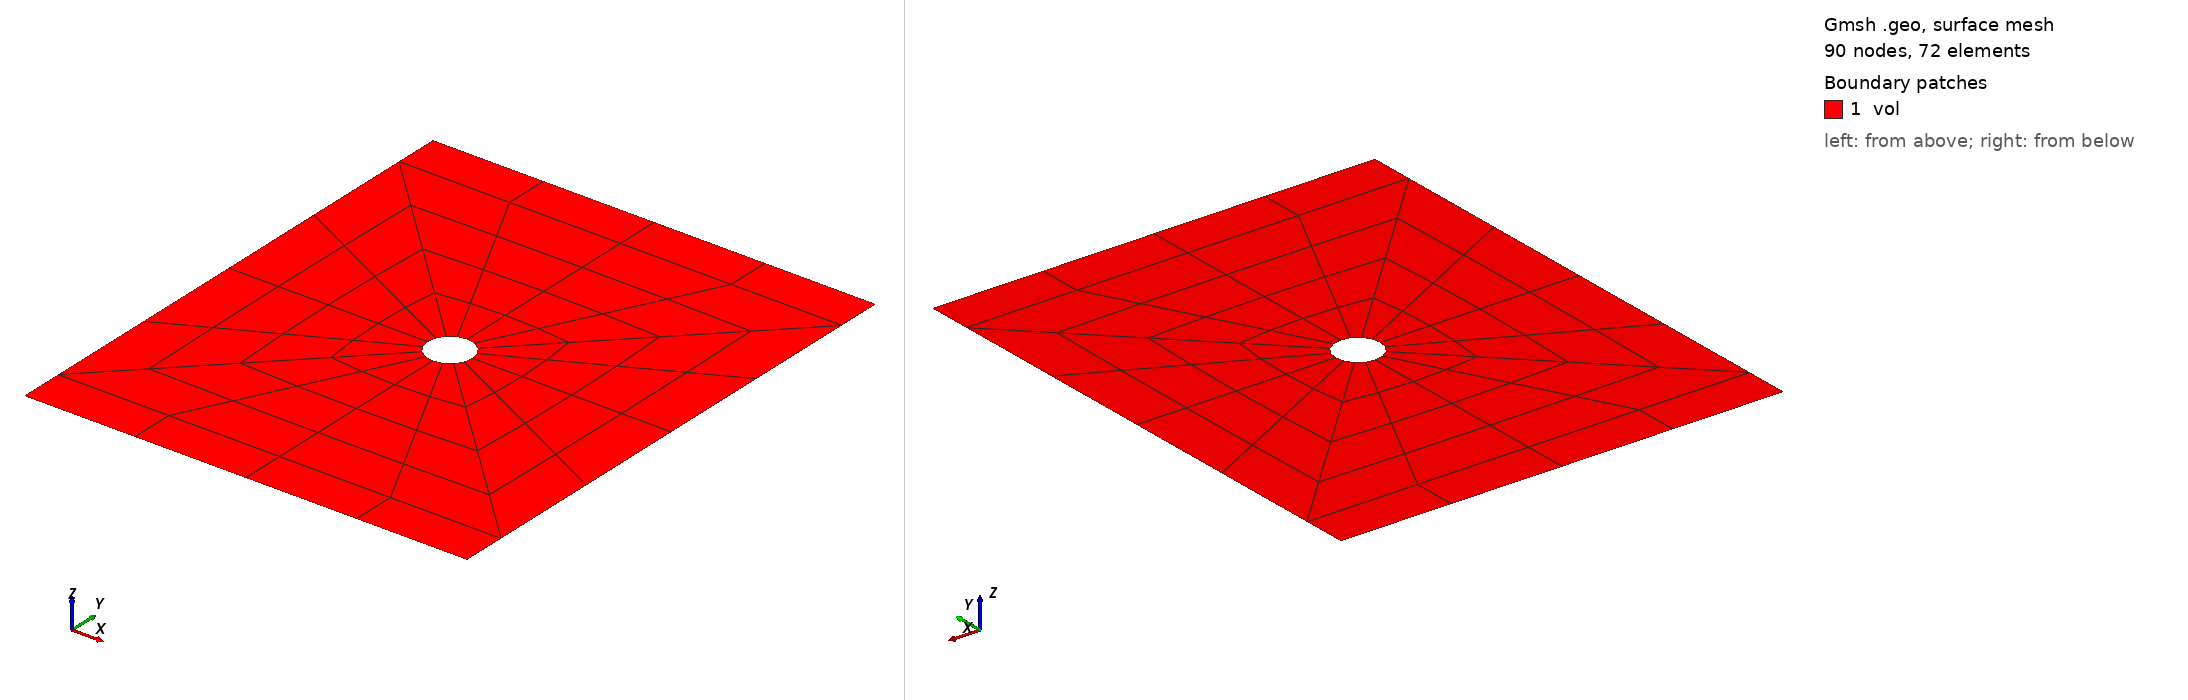

Gmsh geometry script, surface-meshed: 90 nodes, 72 surface elements. Boundary patches (legend numbers): 1 vol. Left view from above one corner, right view from below the opposite corner. Legend entries are the model's physical surfaces. The drawing asked Gmsh for element sizes between 1% and 20% of the model's largest extent; the script's own settings can give other sizes.

=== platewithhole2d_quad4.geo (drawn) ===
SetFactory("OpenCASCADE");
General.Terminal = 0;
plate_width = 0.010;
plate_height = 0.012;
plate_diff = plate_height - plate_width;
hole_rad = 0.0005;
hole_loc_x = plate_width / 2;
hole_loc_y = plate_height / 2;
hole_circ = 2 * Pi * hole_rad;

MR = 1;
hole_sect_nodes = 2 * Floor((5 * MR - 1) / 2) + 1;
plate_rad_nodes = 2 * Floor((5 * MR - 1) / 2) + 1;
plate_diff_nodes = 2 * Floor((4 * MR - 1) / 2);
plate_edge_nodes = Floor((hole_sect_nodes - 1) / 2) + 1;
elem_size = hole_circ / (4 * (hole_sect_nodes - 1));
tol = elem_size;

s1 = news;
Rectangle(s1) = {0.0, 0.0, 0.0, plate_width / 2, plate_diff / 2};
s2 = news;
Rectangle(s2) = {plate_width / 2, 0.0, 0.0, plate_width / 2, plate_diff / 2};
s3 = news;
Rectangle(s3) = {0.0, plate_diff / 2, 0.0, plate_width / 2, plate_width / 2};
s4 = news;
Rectangle(s4) = {
    plate_width / 2, plate_diff / 2, 0.0, plate_width / 2, plate_width / 2
};
s5 = news;
Rectangle(s5) = {
    0.0, plate_width / 2 + plate_diff / 2, 0.0,
    plate_width / 2, plate_width / 2
};
s6 = news;
Rectangle(s6) = {
    plate_width / 2, plate_width / 2 + plate_diff / 2, 0.0,
    plate_width / 2, plate_width / 2
};
s7 = news;
Rectangle(s7) = {
    0.0, plate_height - plate_diff / 2, 0.0,
    plate_width / 2, plate_diff / 2
};
s8 = news;
Rectangle(s8) = {
    plate_width / 2, plate_height - plate_diff / 2, 0.0,
    plate_width / 2, plate_diff / 2
};

BooleanFragments{ Surface{s1}; Delete; }
                { Surface{s2, s3, s4, s5, s6, s7, s8}; Delete; }

c2 = newc; Circle(c2) = {hole_loc_x, hole_loc_y, 0.0, hole_rad};
cl2 = newcl; Curve Loop(cl2) = {c2};
s9 = news; Plane Surface(s9) = {cl2};
BooleanDifference{ Surface{s3, s4, s5, s6}; Delete; }
                  { Surface{s9}; Delete; }

Transfinite Curve{31, 24, 26, 28} = plate_rad_nodes;
Transfinite Curve{
    1, 5, 3, 7, 23, 29, 30, 34, 14, 17, 19, 22
} = plate_edge_nodes;
Transfinite Curve{32, 33, 25, 27} = hole_sect_nodes;
Transfinite Curve{4, 2, 6, 20, 18, 21} = plate_diff_nodes;

Transfinite Surface{s1} = {1, 2, 3, 4}; Recombine Surface{s1};
Transfinite Surface{s2} = {2, 5, 6, 3}; Recombine Surface{s2};
Transfinite Surface{s3} = {17, 18, 3, 16}; Recombine Surface{s3};
Transfinite Surface{s4} = {18, 19, 20, 3}; Recombine Surface{s4};
Transfinite Surface{s5} = {17, 21, 10, 16}; Recombine Surface{s5};
Transfinite Surface{s6} = {19, 21, 10, 20}; Recombine Surface{s6};
Transfinite Surface{s7} = {11, 10, 13, 14}; Recombine Surface{s7};
Transfinite Surface{s8} = {10, 12, 15, 13}; Recombine Surface{s8};

Physical Surface("vol") = {Surface{:}};

pc_top() = Curve In BoundingBox{
    0.0 - tol, plate_height - tol, -tol,
    plate_width + tol, plate_height + tol, tol
};
Physical Curve("bc-top") = {pc_top()};

pc_bot() = Curve In BoundingBox{
    0.0 - tol, 0.0 - tol, -tol,
    plate_width + tol, 0.0 + tol, tol
};
Physical Curve("bc-bot") = {pc_bot()};

Mesh.ElementOrder = 1;
Mesh.SecondOrderIncomplete = 0;
Mesh.SecondOrderLinear = 0;
Mesh.HighOrderOptimize = 1;
Mesh 2;
